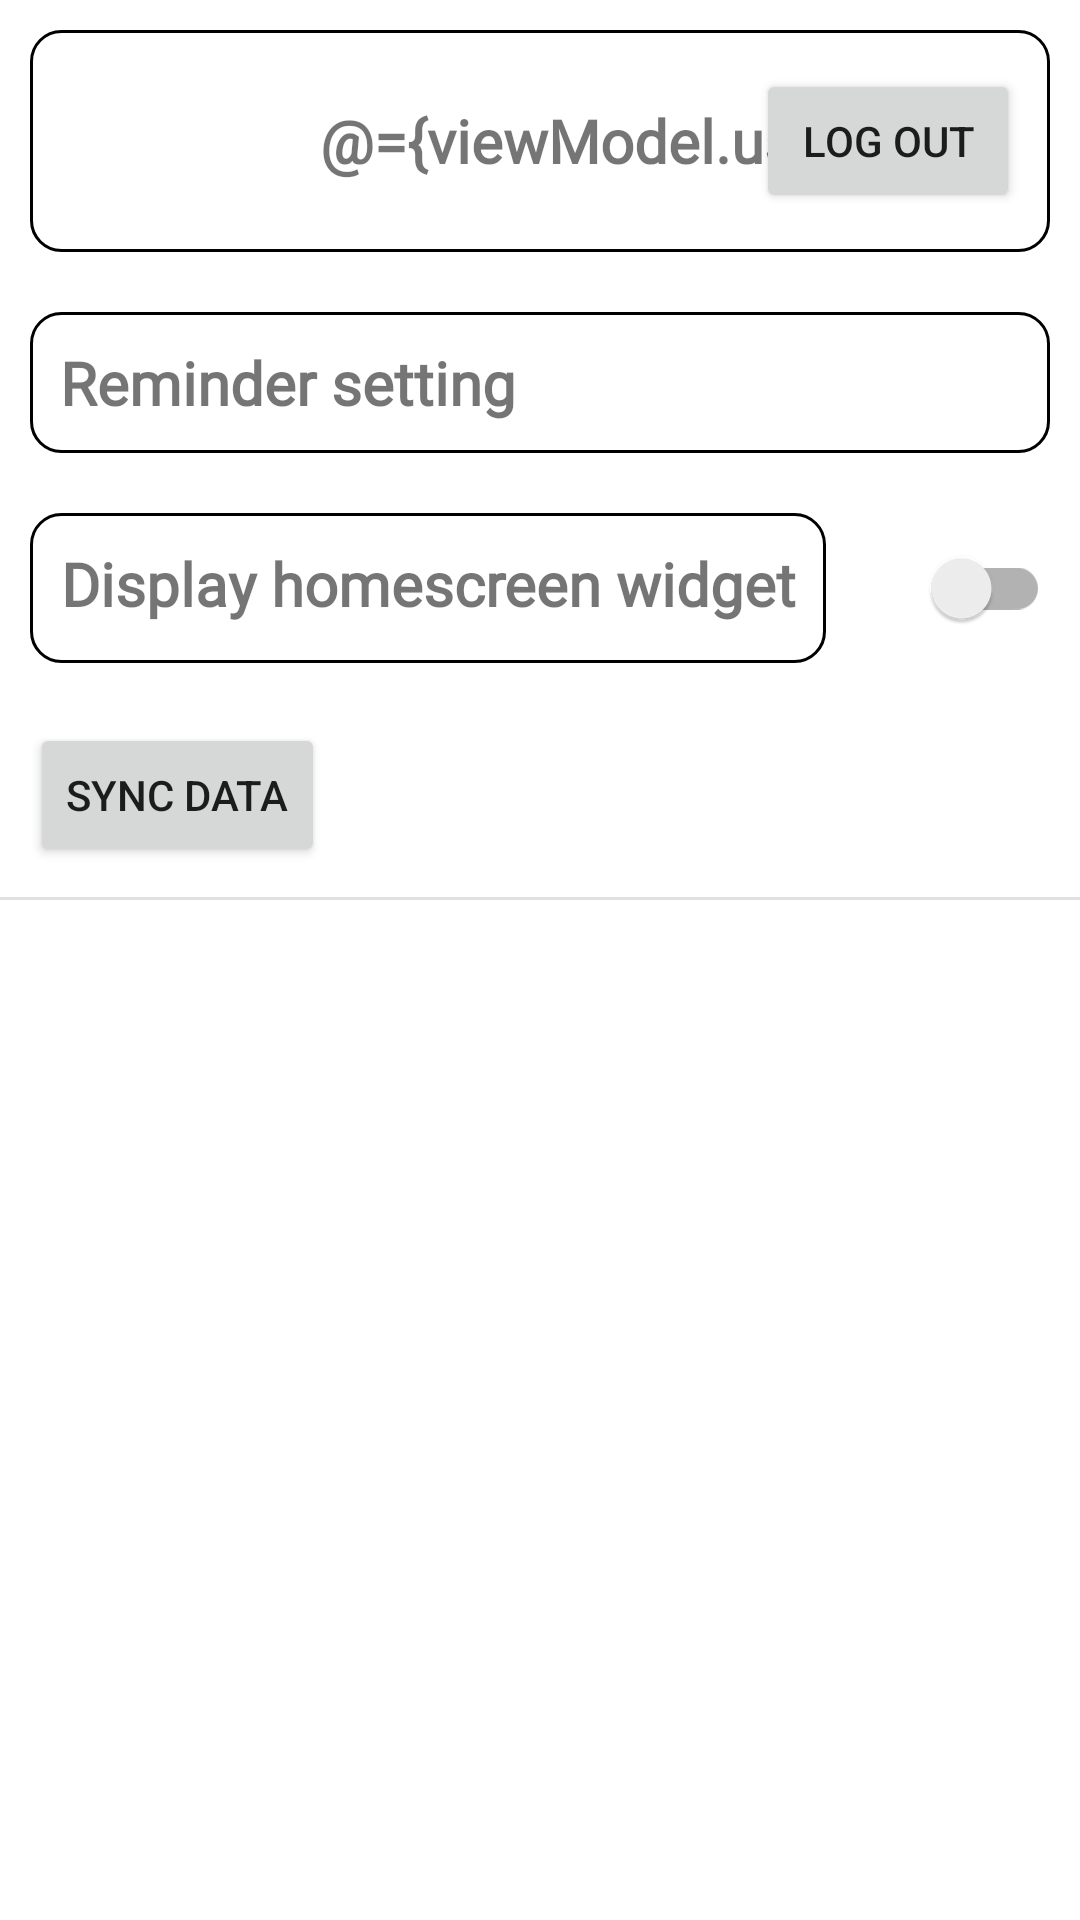

Write the Android layout XML for this screen, with the resource values it uses.
<!-- AndroidManifest.xml: application theme Theme.Moneytor -->
<!-- res/layout/activity_settings.xml -->
<layout xmlns:android="http://schemas.android.com/apk/res/android">

    <data>

        <variable
            name="viewModel"
            type="com.hcmus.group14.moneytor.services.setting.SettingViewModel" />
    </data>

    <LinearLayout
        android:layout_width="match_parent"
        android:layout_height="match_parent"
        android:orientation="vertical">

        <RelativeLayout
            android:layout_width="match_parent"
            android:layout_height="wrap_content"
            android:layout_margin="10dp"
            android:background="@drawable/list_item_background"
            android:gravity="center"
            android:orientation="horizontal"
            android:paddingHorizontal="10dp"
            android:paddingVertical="5dp">

            <ImageView
                android:id="@+id/iv_photo"
                android:layout_width="64dp"
                android:layout_height="64dp"
                android:layout_alignParentStart="true"
                android:contentDescription="User profile photo" />

            <TextView
                android:id="@+id/tv_username"
                android:layout_width="wrap_content"
                android:layout_height="wrap_content"
                android:layout_centerVertical="true"
                android:layout_marginHorizontal="15dp"
                android:layout_toEndOf="@id/iv_photo"
                android:ellipsize="end"
                android:fontFamily="@font/poppins_medium"
                android:foregroundGravity="center"
                android:maxLines="1"
                android:text="@={viewModel.username}"
                android:textAlignment="center"
                android:textSize="20sp"
                android:textStyle="bold" />

            <Button
                android:id="@+id/btn_logout"
                android:layout_width="wrap_content"
                android:layout_height="wrap_content"
                android:layout_alignParentEnd="true"
                android:layout_centerVertical="true"
                android:insetTop="0dp"
                android:insetBottom="0dp"
                android:text="Log out" />

        </RelativeLayout>


        <RelativeLayout
            android:layout_width="match_parent"
            android:layout_height="wrap_content"
            android:layout_margin="10dp"
            android:orientation="horizontal">

            <TextView
                android:id="@+id/reminderSetting"
                android:layout_width="match_parent"
                android:layout_height="wrap_content"
                android:layout_alignParentStart="true"
                android:background="@drawable/list_item_background"
                android:fontFamily="@font/poppins_medium"
                android:maxLines="2"
                android:padding="10dp"
                android:text="@string/reminder_setting"
                android:textSize="20sp"
                android:textStyle="bold" />

            <ImageView
                android:layout_width="16dp"
                android:layout_height="16dp"
                android:layout_alignParentEnd="true"
                android:layout_centerVertical="true"
                android:layout_margin="10dp"
                android:src="@drawable/ic_arrow" />
        </RelativeLayout>

        <LinearLayout
            android:layout_width="match_parent"
            android:layout_height="wrap_content"
            android:layout_margin="10dp"
            android:orientation="horizontal">

            <TextView
                android:id="@+id/reminder_text"
                android:layout_width="wrap_content"
                android:layout_height="match_parent"
                android:background="@drawable/list_item_background"
                android:fontFamily="@font/poppins_medium"
                android:maxLines="2"
                android:padding="10dp"
                android:text="@string/display_homescreen_widget"
                android:textAlignment="center"
                android:textSize="20sp"
                android:textStyle="bold" />

            <androidx.appcompat.widget.SwitchCompat
                android:id="@+id/widget_switch"
                android:layout_width="match_parent"
                android:layout_height="match_parent"
                android:checked="@={viewModel.widgetStatus}"
                android:gravity="center" />
        </LinearLayout>

        <Button
            android:id="@+id/btn_sync"
            android:layout_width="wrap_content"
            android:layout_height="wrap_content"
            android:layout_margin="10dp"
            android:insetTop="0dp"
            android:insetBottom="0dp"
            android:text="@string/sync_data" />

        <View
            android:id="@+id/divider"
            android:layout_width="match_parent"
            android:layout_height="1dp"
            android:background="?android:attr/listDivider" />

        <FrameLayout
            android:id="@+id/settings"
            android:layout_width="match_parent"
            android:layout_height="match_parent" />
    </LinearLayout>
</layout>
<!-- resources referenced by this layout -->
<resources>
  <!-- drawable list_item_background (drawable) -->
  <shape xmlns:android="http://schemas.android.com/apk/res/android"
      android:shape="rectangle">
  
      <corners android:radius="10dp" />
      <solid android:color="?attr/colorSurface" />
      <stroke
          android:width="1dip"
          android:color="@color/black" />
  </shape>
  <string name="display_homescreen_widget">Display homescreen widget</string>
  <string name="reminder_setting">Reminder setting</string>
  <string name="sync_data">Sync data</string>
  <style name="Theme.Moneytor" parent="Theme.MaterialComponents.Light.DarkActionBar">
          
          <item name="colorPrimary">@color/dark_grey</item>
          <item name="colorPrimaryVariant">@color/purple_700</item>
          <item name="colorOnPrimary">@color/white</item>
          
          <item name="colorSecondary">@color/teal_200</item>
          <item name="colorSecondaryVariant">@color/teal_700</item>
          <item name="colorOnSecondary">@color/black</item>
          <item name="colorAccent">@color/candy_pink</item>
          
          <item name="android:statusBarColor" tools:targetApi="l">?attr/colorPrimaryVariant</item>
          
  
      </style>
  <color name="black">#FF000000</color>
  <color name="dark_grey">#4B4E6D</color>
  <color name="purple_700">#FF3700B3</color>
  <color name="white">#FFFFFFFF</color>
  <color name="teal_200">#FF03DAC5</color>
  <color name="teal_700">#FF018786</color>
  <color name="candy_pink">#DD7373</color>
</resources>
